Run: headless pygame with SDL's dummy video driver; simulated clock (each Clock.tick advances the game by its frame time, no real sleeping); random seed 0; keys injected as events and as key.get_pressed() state; no mouse input.
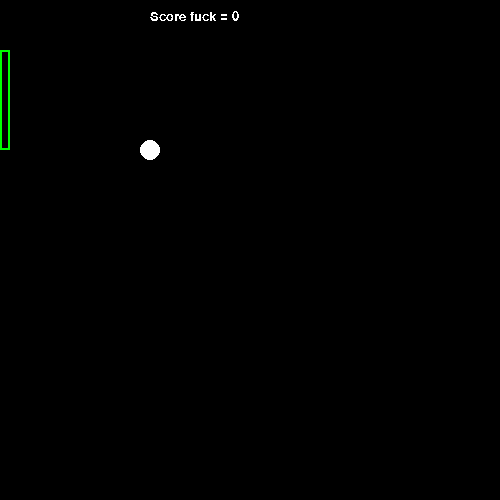
Frame 1 of 2 · flips 1–60 · no input
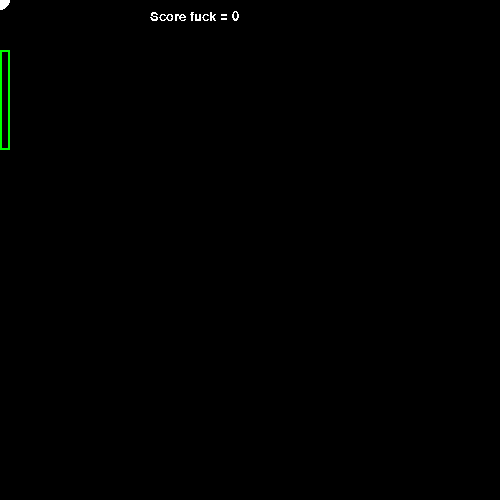
Frame 2 of 2 · flips 61–180 · tapped SPACE, RETURN · held RIGHT (→), D (game ended)

The pygame program that drew these frames:

import pygame
from pygame.locals import *

FPS = 50
WINDOW_SIZE = (500,500)
BLACK = pygame.Color('black')
WHITE = pygame.Color('white')
GREY  = pygame.Color('grey')

#########################################
class Ball(object):

    def __init__(self, radius=10, color=WHITE,
                 pos=(WINDOW_SIZE[0]/2,WINDOW_SIZE[1]/2), speed=(100,0)):
        (self.x, self.y) = pos
        (self.vx, self.vy) = speed
        self.radius = radius
        self.color = color

    def move(self, delta_t, display, player):
        global score, game_over
        self.x += self.vx*delta_t
        self.y += self.vy*delta_t

        # player-hitting check
        if player.can_hit(self):
            score += 10
            render_score()
            self.vx = abs(self.vx) # bounce ball back

        # make ball bounce if hitting wall
        if self.x < self.radius:
            self.vx = abs(self.vx)
            game_over = True # game over when ball hits left wall
        if self.y < self.radius:
            self.vy = abs(self.vy)
        if self.x > display.get_width()-self.radius:
            self.vx = -abs(self.vx)
        if self.y > display.get_height()-self.radius:
            self.vy = -abs(self.vy)

    def draw(self, display):
        pos = (int(self.x),int(self.y))
        pygame.draw.circle(display, self.color, pos, self.radius, 0)

#########################################
class Player(object):

    THICKNESS = 10

    def __init__(self, pos=WINDOW_SIZE[1]/2, width=100, color=WHITE):
        self.width = width
        self.pos = pos
        self.color = color

    def can_hit(self, ball):
        return self.pos-self.width/2.0 < ball.y < self.pos+self.width/2.0 \
            and ball.x-ball.radius < self.THICKNESS

    def draw(self, display):
        pygame.draw.rect(display, self.color, pygame.Rect(
            0,
            self.pos - self.width/2.0,
            self.THICKNESS,
            self.width), 2)

#########################################
def render_score():
    '''Render score into an image for display'''
    global font,score,score_image
    score_image = font.render("Score fuck = %d" % score,0 ,WHITE)

#########################################
def main():
    global game_over,font,score,score_image

    pygame.init()
    clock = pygame.time.Clock()
    display = pygame.display.set_mode(WINDOW_SIZE)
    pygame.display.set_caption('llllSquash')
    game_over = False
    font = pygame.font.SysFont("monospace", 20)
    score = 0
    score_image = None
    render_score()

    ball = Ball(speed=(500,500))
    player = Player(color=pygame.Color('green'),pos=100)

    while not game_over:
        for event in pygame.event.get(): # process events
            if (event.type == QUIT) or \
               (event.type == KEYDOWN and event.key == K_ESCAPE):
                game_over = True

        if pygame.key.get_pressed()[K_UP]:
            player.pos -= 10
        elif pygame.key.get_pressed()[K_DOWN]:
            player.pos += 5

        display.fill(BLACK)  # clear screen
        display.blit(score_image, (150,10))  # draw score
        player.draw(display)  # draw player
        ball.move(1./FPS, display, player)  # move ball
        ball.draw(display)  # draw ball

        pygame.display.update()  # redraw the screen
        clock.tick(FPS)  # wait to limit FPS requirement

#########################################
if __name__=='__main__':
    main()
    print ("Game Over! Total score is %d." % score)
    pygame.quit()
